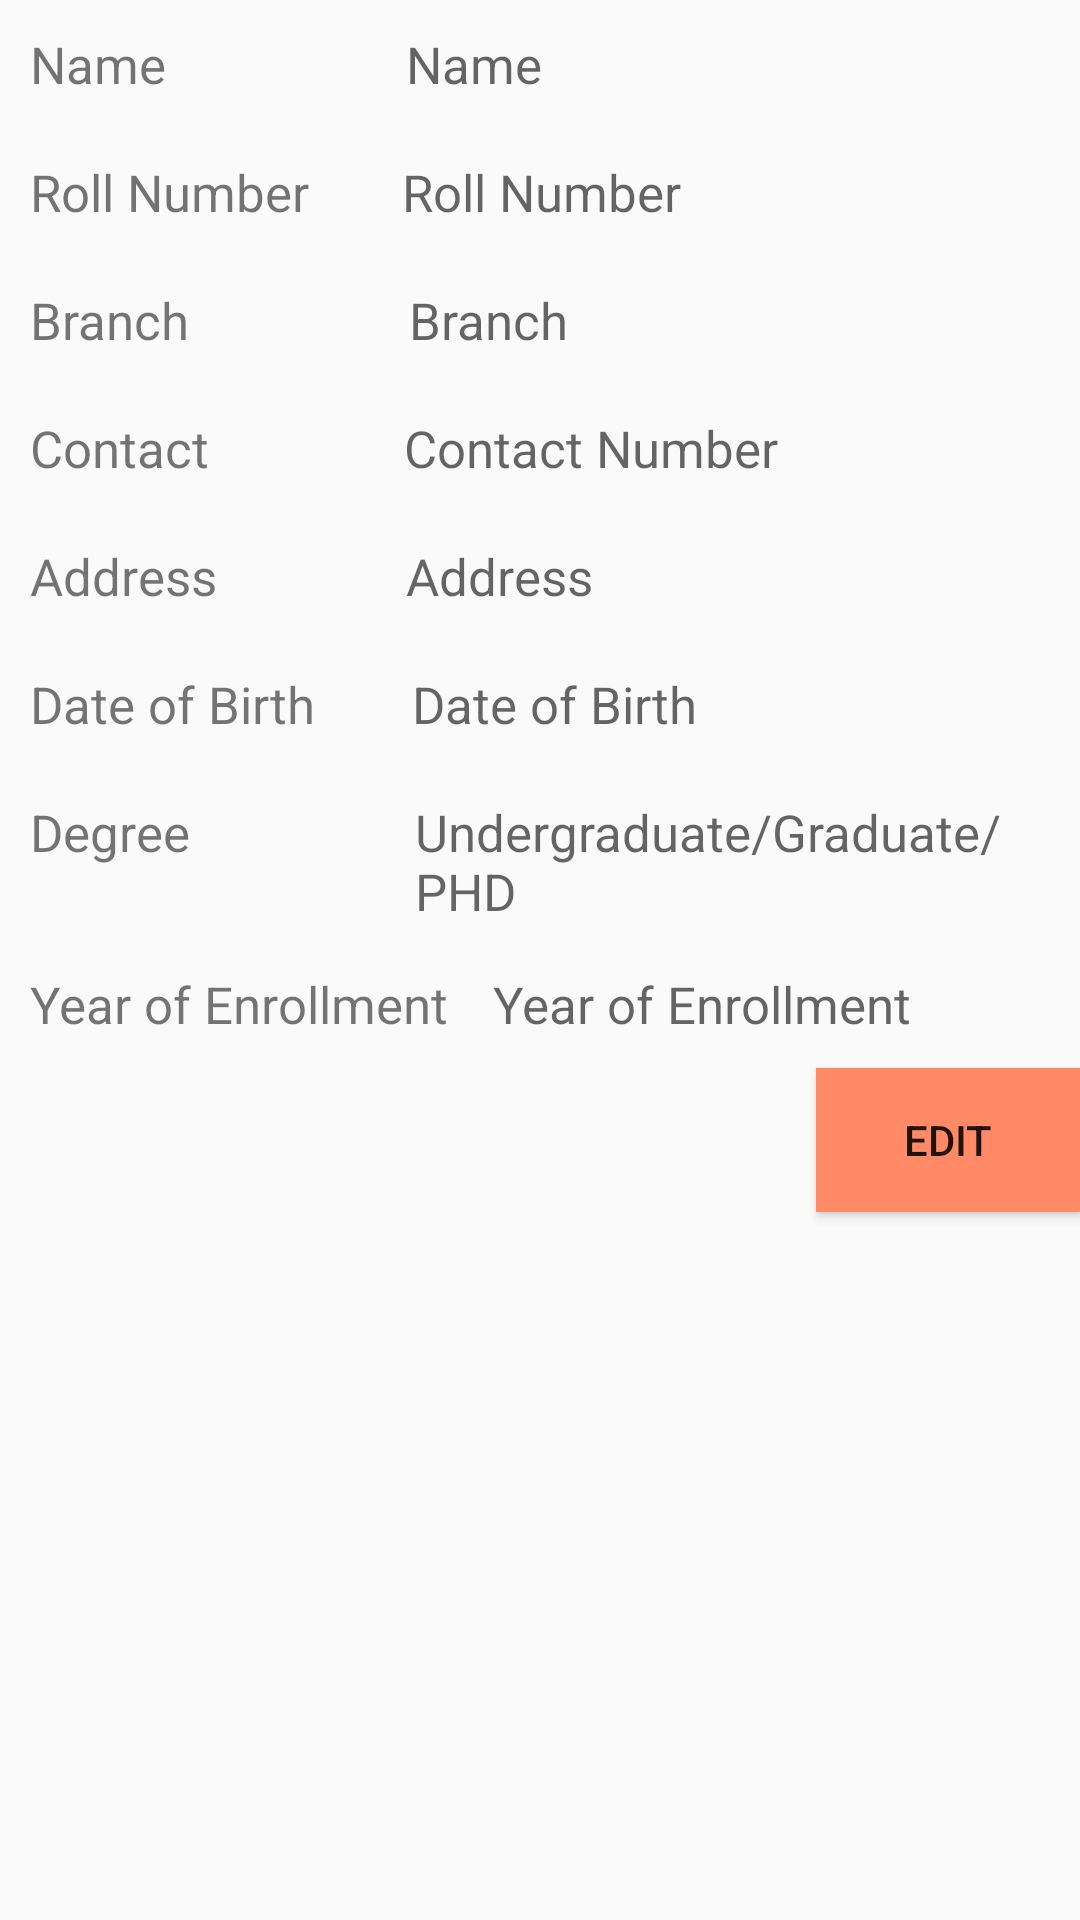

Produce the Android XML layout that renders to this screen, including the resource entries it uses.
<!-- AndroidManifest.xml: application theme AppTheme -->
<!-- res/layout/activity_display.xml -->
<?xml version="1.0" encoding="utf-8"?>

<LinearLayout
    xmlns:android="http://schemas.android.com/apk/res/android"
    android:orientation = "vertical"
    android:layout_margin="8dp"
    android:layout_width="match_parent"
    android:layout_height="match_parent">


    <LinearLayout
        android:layout_width="match_parent"
        android:layout_height="wrap_content"
        android:orientation="horizontal"
        android:layout_margin = "5dp">

        <TextView
            android:layout_width="wrap_content"
            android:layout_height="wrap_content"
            android:layout_margin="5dp"
            android:text="Name"
            android:textSize="17sp" />


        <TextView
            android:id="@+id/name1"
            android:layout_width="match_parent"
            android:layout_height="wrap_content"
            android:layout_marginTop="5dp"
            android:layout_marginLeft="75dp"
            android:hint="Name"
            android:textSize="17sp"/>
    </LinearLayout>

    <LinearLayout
        android:layout_width="match_parent"
        android:layout_height="wrap_content"
        android:orientation="horizontal"
        android:layout_margin = "5dp">

        <TextView
            android:layout_width="wrap_content"
            android:layout_height="wrap_content"
            android:layout_margin="5dp"
            android:text="Roll Number"
            android:textSize="17sp"/>


        <TextView
            android:id="@+id/roll2"
            android:layout_marginTop= "5dp"
            android:layout_width="match_parent"
            android:layout_height="wrap_content"
            android:hint="Roll Number"
            android:layout_marginLeft="26dp"
            android:textSize="17sp"/>
    </LinearLayout>


    <LinearLayout
        android:layout_width="match_parent"
        android:layout_height="wrap_content"
        android:orientation="horizontal"
        android:layout_margin = "5dp"
        >

        <TextView
            android:layout_width="wrap_content"
            android:layout_height="wrap_content"
            android:layout_margin="5dp"
            android:text="Branch"
            android:textSize="17sp"/>


        <TextView
            android:textSize="17sp"
            android:id="@+id/branch3"
            android:layout_marginTop= "5dp"

            android:layout_width="match_parent"
            android:layout_height="wrap_content"
            android:hint="Branch"
            android:layout_marginLeft="68dp"/>
    </LinearLayout>


    <LinearLayout
        android:layout_width="match_parent"
        android:layout_height="wrap_content"
        android:orientation="horizontal"
        android:layout_margin = "5dp">

        <TextView
            android:layout_width="wrap_content"
            android:layout_height="wrap_content"
            android:layout_margin="5dp"
            android:text="Contact"
            android:textSize="17sp"/>


        <TextView
            android:textSize="17sp"
            android:layout_marginTop= "5dp"

            android:id="@+id/number4"
            android:layout_width="match_parent"
            android:layout_height="wrap_content"
            android:hint="Contact Number"
            android:layout_marginLeft="60dp"/>
    </LinearLayout>


    <LinearLayout
        android:layout_width="match_parent"
        android:layout_height="wrap_content"
        android:orientation="horizontal"
        android:layout_margin = "5dp">

        <TextView
            android:layout_width="wrap_content"
            android:layout_height="wrap_content"
            android:layout_margin="5dp"
            android:text="Address"
            android:textSize="17sp"/>


        <TextView
            android:textSize="17sp"
            android:layout_marginTop= "5dp"

            android:id="@+id/address5"
            android:layout_width="match_parent"
            android:layout_height="wrap_content"
            android:hint="Address"
            android:layout_marginLeft="58dp"/>
    </LinearLayout>



    <LinearLayout
        android:layout_width="match_parent"
        android:layout_height="wrap_content"
        android:orientation="horizontal"
        android:layout_margin = "5dp">

        <TextView
            android:layout_width="wrap_content"
            android:layout_height="wrap_content"
            android:layout_margin="5dp"
            android:text="Date of Birth"
            android:textSize="17sp"/>


        <TextView
            android:textSize="17sp"
            android:id="@+id/DOB6"
            android:layout_marginTop= "5dp"
            android:layout_marginLeft="27dp"
            android:layout_width="match_parent"
            android:layout_height="wrap_content"
            android:hint="Date of Birth" />
    </LinearLayout>




    <LinearLayout
        android:layout_width="match_parent"
        android:layout_height="wrap_content"
        android:orientation="horizontal"
        android:layout_margin = "5dp">

        <TextView
            android:layout_width="wrap_content"
            android:layout_height="wrap_content"
            android:layout_margin="5dp"
            android:text="Degree"
            android:textSize="17sp"/>


        <TextView
            android:textSize="17sp"
            android:layout_marginTop= "5dp"

            android:id="@+id/degree7"
            android:layout_width="match_parent"
            android:layout_height="wrap_content"
            android:hint="Undergraduate/Graduate/PHD"
            android:layout_marginLeft="70dp"/>
    </LinearLayout>


    <LinearLayout
        android:layout_width="match_parent"
        android:layout_height="wrap_content"
        android:orientation="horizontal"
        android:layout_margin = "5dp">

        <TextView
            android:layout_width="wrap_content"
            android:layout_height="wrap_content"
            android:layout_margin="5dp"
            android:text="Year of Enrollment"
            android:textSize="17sp"
            />


        <TextView
            android:layout_marginTop= "5dp"
            android:layout_marginLeft="10dp"
            android:textSize="17sp"
            android:id="@+id/YOE8"
            android:layout_width="match_parent"
            android:layout_height="wrap_content"
            android:hint="Year of Enrollment" />
    </LinearLayout>


    <Button
        android:layout_width="wrap_content"
        android:layout_height="wrap_content"
        android:text = "Edit"
        android:id = "@+id/editButton"
        android:layout_gravity="right"
        android:background="#FF8A65"
        />

</LinearLayout>
<!-- resources referenced by this layout -->
<resources>
  <style name="AppTheme" parent="Theme.AppCompat.Light.DarkActionBar">
          
          <item name="colorPrimary">#6A1B9A</item>
          <item name="colorPrimaryDark">@color/colorPrimaryDark</item>
          <item name="colorAccent">@color/colorAccent</item>
      </style>
  <!-- not gathered from this repository: default colours our renderer supplied (Android Studio template values) -->
  <color name="colorPrimaryDark">#FF3700B3</color>
  <color name="colorAccent">#FF03DAC5</color>
</resources>
